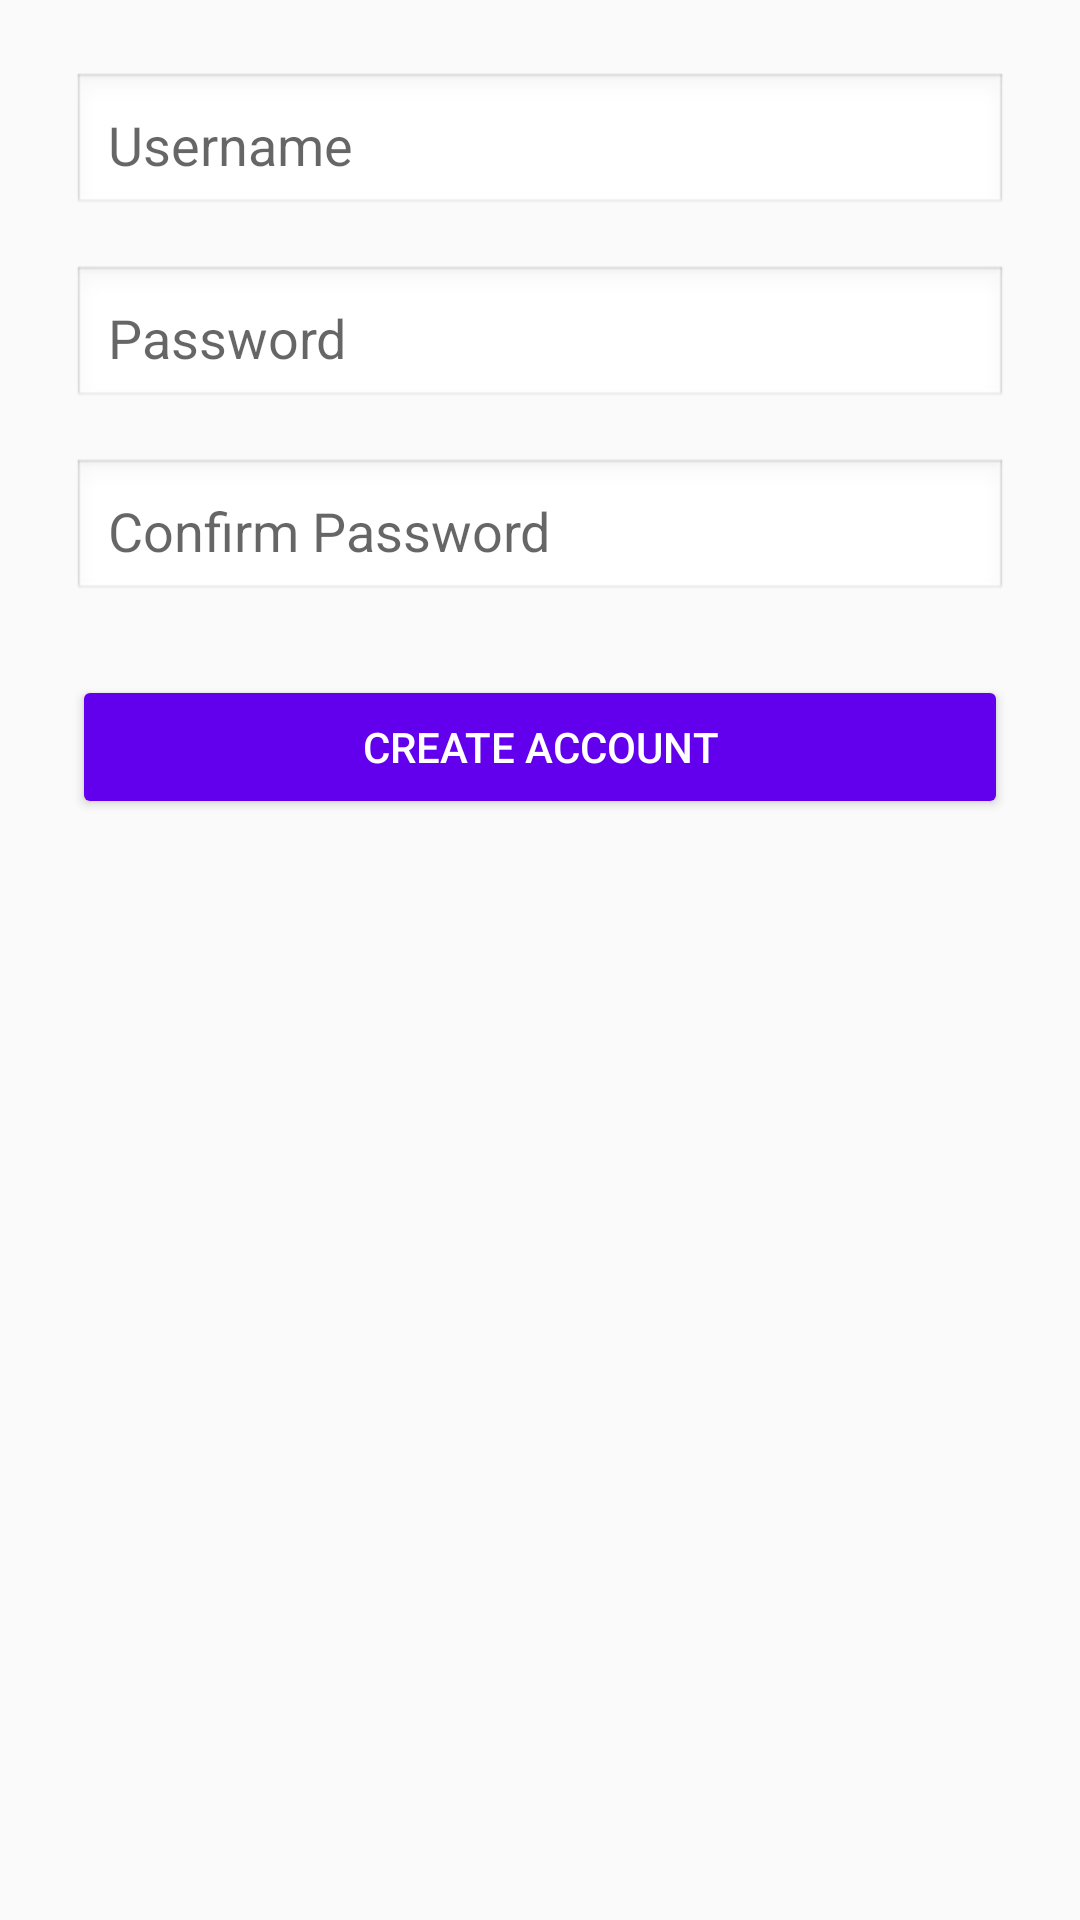

Layout XML and referenced resources for this Android screen:
<!-- AndroidManifest.xml: application theme Theme.AppCompat.Light.NoActionBar -->
<!-- res/layout/activity_sign_up.xml -->
<?xml version="1.0" encoding="utf-8"?>
<LinearLayout xmlns:android="http://schemas.android.com/apk/res/android"
    android:layout_width="match_parent"
    android:layout_height="match_parent"
    android:orientation="vertical"
    android:padding="24dp">

    <EditText
        android:id="@+id/ed_username"
        style="@style/CustomEditText"
        android:layout_width="match_parent"
        android:layout_height="wrap_content"
        android:hint="Username" />

    <EditText
        android:id="@+id/ed_password"
        style="@style/CustomEditText"
        android:layout_width="match_parent"
        android:layout_height="wrap_content"
        android:hint="Password"
        android:inputType="textPassword"
        android:layout_marginTop="16dp" />

    <EditText
        android:id="@+id/ed_confirm_pwd"
        style="@style/CustomEditText"
        android:layout_width="match_parent"
        android:layout_height="wrap_content"
        android:hint="Confirm Password"
        android:inputType="textPassword"
        android:layout_marginTop="16dp" />

    <Button
        android:id="@+id/btn_create_user"
        style="@style/CustomButton"
        android:layout_width="match_parent"
        android:layout_height="wrap_content"
        android:text="Create Account"
        android:layout_marginTop="24dp" />

</LinearLayout>
<!-- resources referenced by this layout -->
<resources>
  <style name="CustomButton" parent="Widget.AppCompat.Button">
          <item name="android:backgroundTint">@color/purple_500</item>
          <item name="android:textColor">@color/white</item>
          <item name="android:padding">12dp</item>
          <item name="android:layout_marginTop">12dp</item>
      </style>
  <style name="CustomEditText" parent="Widget.AppCompat.EditText">
          <item name="android:background">@android:drawable/edit_text</item>
          <item name="android:padding">12dp</item>
          <item name="android:textColor">@color/dark_text</item>
      </style>
  <color name="purple_500">#6200EE</color>
  <color name="white">#FFFFFF</color>
  <color name="dark_text">#212121</color>
</resources>
